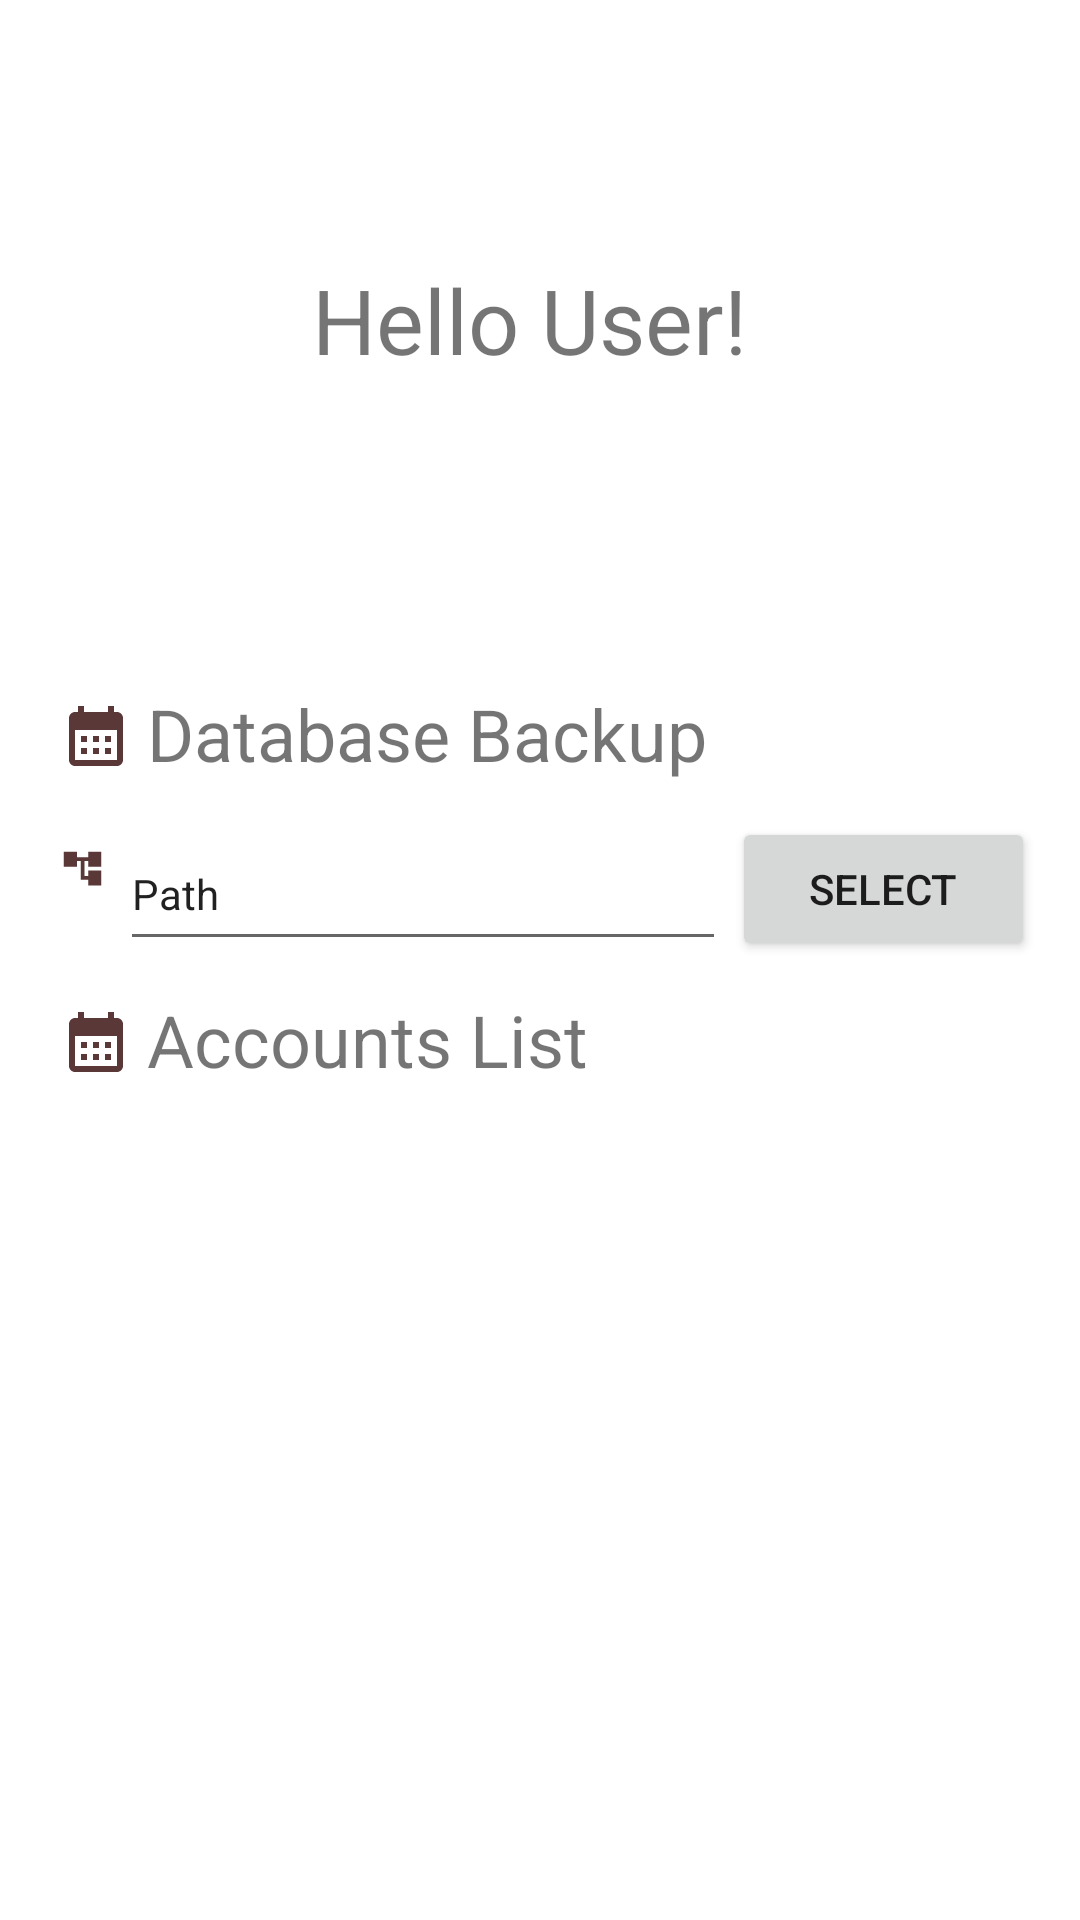

Reconstruct the res/layout file that produces this screen, plus the resources it refers to.
<!-- AndroidManifest.xml: application theme Theme.MoneyTracker -->
<!-- res/layout/fragment_settings.xml -->
<?xml version="1.0" encoding="utf-8"?>
<LinearLayout
    xmlns:android="http://schemas.android.com/apk/res/android"
    xmlns:tools="http://schemas.android.com/tools"
    android:layout_width="match_parent"
    android:layout_height="match_parent"
    android:orientation="vertical"
    tools:context=".module.common.SettingsFragment">

    
    <androidx.appcompat.widget.LinearLayoutCompat
        android:layout_width= "match_parent"
        android:layout_height="match_parent"
        android:layout_weight="2">

        <androidx.appcompat.widget.LinearLayoutCompat
            android:layout_width="match_parent"
            android:layout_height="match_parent"
            android:padding="10dp"
            android:gravity="center">
            <TextView
                android:layout_width="match_parent"
                android:layout_height="wrap_content"
                android:gravity="center"
                android:text="Hello User! "
                android:textSize="30sp"
                />
        </androidx.appcompat.widget.LinearLayoutCompat>

    </androidx.appcompat.widget.LinearLayoutCompat>

    <androidx.appcompat.widget.LinearLayoutCompat
        android:layout_width="match_parent"
        android:layout_height="match_parent"
        android:orientation="vertical"
        android:layout_weight="1">

    <androidx.appcompat.widget.LinearLayoutCompat
        android:layout_width="match_parent"
        android:layout_height="match_parent"
        android:layout_margin="10dp"
        android:orientation="vertical">

         <androidx.appcompat.widget.LinearLayoutCompat
             android:layout_width="match_parent"
             android:layout_height="wrap_content"
             android:orientation="horizontal"
             android:padding="5dp">

             <ImageView
                 android:layout_width="wrap_content"
                 android:layout_height="wrap_content"
                 android:padding="5dp"
                 android:src="@drawable/calender_icon"/>

             <TextView
                 android:id="@+id/backupBtn"
                 android:layout_width="wrap_content"
                 android:layout_height="wrap_content"
                 android:clickable="true"
                 android:text="Database Backup"
                 android:textSize="24sp"
                 tools:ignore="TouchTargetSizeCheck" />
         </androidx.appcompat.widget.LinearLayoutCompat>

        <androidx.appcompat.widget.LinearLayoutCompat
            android:layout_width="match_parent"
            android:layout_height="wrap_content"
            android:orientation="horizontal"
            android:padding="5dp">

            <ImageView
                android:layout_width="0dp"
                android:layout_height="wrap_content"
                android:padding="5dp"
                android:src="@drawable/account_tree"
                android:layout_weight="0.5"/>


            <EditText
                android:id="@+id/restoreBtn"
                android:layout_width="0dp"
                android:layout_height="match_parent"
                android:clickable="true"
                android:text="Path"
                android:textSize="14sp"
                android:layout_weight="4"
                android:focusable="false"
                tools:ignore="TouchTargetSizeCheck"/>
            <Button
                android:id="@+id/choose"
                android:layout_width="0dp"
                android:layout_height="wrap_content"
                android:text="Select"
                android:layout_marginLeft="2dp"
                android:layout_weight="2"
                />
            <Button
                android:id="@+id/restore"
                android:layout_width="0dp"
                android:layout_height="wrap_content"
                android:text="Restore"
                android:layout_marginLeft="2dp"
                android:layout_weight="2"
                android:visibility="gone"
                />
        </androidx.appcompat.widget.LinearLayoutCompat>

        <androidx.appcompat.widget.LinearLayoutCompat
            android:layout_width="match_parent"
            android:layout_height="wrap_content"
            android:orientation="horizontal"
            android:padding="5dp">

            <ImageView
                android:layout_width="wrap_content"
                android:layout_height="wrap_content"
                android:padding="5dp"
                android:src="@drawable/calender_icon"/>

            <TextView
                android:id="@+id/listofAccounts"
                android:layout_width="wrap_content"
                android:layout_height="wrap_content"
                android:clickable="true"
                android:text="Accounts List"
                android:textSize="24sp"
                tools:ignore="TouchTargetSizeCheck" />

        </androidx.appcompat.widget.LinearLayoutCompat>

    </androidx.appcompat.widget.LinearLayoutCompat>

    </androidx.appcompat.widget.LinearLayoutCompat>

</LinearLayout>
<!-- resources referenced by this layout -->
<resources>
  <!-- drawable account_tree (drawable) -->
  <vector android:height="24dp" android:tint="#5A3838"
      android:viewportHeight="24" android:viewportWidth="24"
      android:width="24dp" xmlns:android="http://schemas.android.com/apk/res/android">
      <path android:fillColor="@android:color/white" android:pathData="M22,11V3h-7v3H9V3H2v8h7V8h2v10h4v3h7v-8h-7v3h-2V8h2v3z"/>
  </vector>
  <!-- drawable calender_icon (drawable) -->
  <vector android:height="24dp" android:tint="#5A3838"
      android:viewportHeight="24" android:viewportWidth="24"
      android:width="24dp" xmlns:android="http://schemas.android.com/apk/res/android">
      <path android:fillColor="@android:color/white" android:pathData="M19,4h-1V2h-2v2H8V2H6v2H5C3.89,4 3.01,4.9 3.01,6L3,20c0,1.1 0.89,2 2,2h14c1.1,0 2,-0.9 2,-2V6C21,4.9 20.1,4 19,4zM19,20H5V10h14V20zM9,14H7v-2h2V14zM13,14h-2v-2h2V14zM17,14h-2v-2h2V14zM9,18H7v-2h2V18zM13,18h-2v-2h2V18zM17,18h-2v-2h2V18z"/>
  </vector>
  <style name="Theme.MoneyTracker" parent="Theme.MaterialComponents.DayNight.DarkActionBar">
          
          <item name="colorPrimary">@color/purple_500</item>
          <item name="colorPrimaryVariant">@color/purple_700</item>
          <item name="colorOnPrimary">@color/white</item>
          
          <item name="colorSecondary">@color/teal_200</item>
          <item name="colorSecondaryVariant">@color/teal_700</item>
          <item name="colorOnSecondary">@color/black</item>
          
          <item name="android:statusBarColor">?attr/colorPrimaryVariant</item>
          
      </style>
  <!-- not gathered from this repository: default colours our renderer supplied (Android Studio template values) -->
  <color name="purple_500">#FF6200EE</color>
  <color name="purple_700">#FF3700B3</color>
  <color name="teal_200">#FF03DAC5</color>
  <color name="teal_700">#FF018786</color>
  <color name="black">#FF000000</color>
  <color name="white">#FFFFFFFF</color>
</resources>
